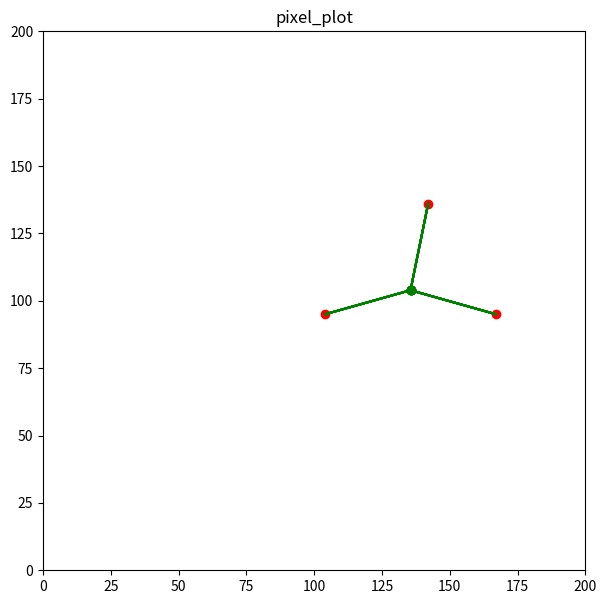

The script that saved this image:
import matplotlib.pyplot as plt
import random
import math
from math import *

#                 width     height
defaultBounds = [[0, 200], [200, 0]]
#defaultBounds = [[0, 100], [300, 0]]

#		bottomleft, topleft, bottomright, topright
#corners = [[0, 0], [0, 200], [200, 0], [200, 200]]
corners = [ [defaultBounds[0][0], defaultBounds[1][1]], [defaultBounds[0][0], defaultBounds[1][0]], [defaultBounds[0][1], defaultBounds[1][1]], [defaultBounds[0][1], defaultBounds[1][0]] ]


points = []
for i in range(1, 30):
	  points.append([random.randint(0, defaultBounds[0][1]), random.randint(0, defaultBounds[1][0])])  

#points = [[50, 50], [25, 25], [75, 75], [98, 70]]
#points = [[50, 50], [25, 20], [75, 75], [98, 70]]
#points = [[30, 40], [25, 60], [80, 97]]
#points = [[50, 50], [75, 75]]  
#points = [[50, 50]]

#points = [[30, 30], [40, 40], [10, 50]]
#points = [[90,81],[48,121],[163,120],[83,23]]

	  

#points = [[59, 55], [30, 88], [1, 93]] #[[186, 15], [162, 127], [25, 144]] this is pretty much just a bigger version of the first set
#points = [[186, 15], [162, 127], [25, 144]]
#points = [[19, 27], [131, 44], [38, 130]]
#points = [[57, 67], [21, 80], [79, 198]]
#points = [[17, 45], [62, 54], [152, 194]]

#points = [[71, 79], [167, 127], [178, 141]]#[[57, 67], [21, 80], [79, 198]]#[[17, 45], [62, 54], [152, 194]]#[[159, 66], [100, 166], [73, 197]]#[[71, 79], [167, 127], [178, 141]]
#points = [[159, 66], [100, 166], [73, 197]]

#points = [[106, 6], [88, 11], [9, 18], [2, 105], [20, 105], [115, 140], [52, 168]] #causes division by zero in getTimeAtX
#points = [[13, 23], [181, 40], [129, 55], [93, 100], [59, 127], [12, 160], [156, 163]] #---edge finding issue
#points = [[76, 30], [196, 40], [165, 47], [104, 66], [128, 120], [88, 159], [166, 180]] #easy to see graph. In a previous, more broken version of the program, another line and intersection point near the one on the far right existed, which is necessary to correctly complete the graph
# ^there is an issue with the plot for the line above

#points = [[194, 2], [94, 30], [11, 91], [88, 92], [57, 143], [43, 190], [6, 198]]
#points = [[12, 1], [97, 12], [168, 24], [98, 58], [182, 111], [102, 111], [72, 122]]

#points = [[159, 12], [197, 12], [123, 38], [145, 92], [56, 123], [85, 160], [44, 166]] #causes a division by zero in yAtX

#[[95, 52], [68, 62], [137, 79], [127, 132], [42, 155], [90, 182], [179, 183]] #might be messed up?

#points = [[25, 17], [109, 37], [68, 45], [35, 85], [2, 124], [138, 138], [190, 145]]
#[[159, 3], [193, 10], [140, 34], [151, 84], [93, 107], [64, 155], [57, 195]]
#points = [[147, 1], [35, 16], [52, 25], [79, 70], [152, 91], [151, 97], [60, 139]] # all vertices are connected to exactly 2 other vertices
#points = [[41, 27], [40, 27], [52, 44], [116, 60], [28, 67], [182, 118], [64, 129]] #breaks neighboring cells

#[[140, 7], [29, 12], [13, 12], [120, 24], [13, 32], [68, 62], [141, 86]] 
#points = [[165, 25], [18, 33], [176, 41], [85, 102], [113, 128], [72, 153], [49, 162]] #looks like something is broken since a vertice with a higher y value than its connections does not have the highest time out of the 3

#points = [[144, 2], [143, 11], [71, 34], [68, 133], [104, 139], [108, 182], [135, 187]] #breaks finding second line
#points = [[21, 25], [45, 31], [162, 44], [132, 75], [109, 97], [7, 157], [31, 185]]
#[[27, 59], [150, 90], [79, 90], [101, 124], [94, 136], [178, 186], [157, 200]]      

#points = [[175, 23], [78, 24], [160, 108], [161, 141], [157, 159], [59, 188], [66, 188]]
#points = [[63, 50], [35, 72], [31, 79], [107, 125], [22, 153], [187, 172], [5, 175]]

#points = [[153, 24], [74, 52], [197, 54], [169, 69], [88, 143], [57, 169], [18, 188]]

#points = [[5, 19], [5, 43], [140, 56], [93, 87], [37, 117], [117, 179], [188, 199]] # causes division by 0 in nearestBoundry

#[[90, 22], [164, 23], [9, 118], [91, 120], [200, 179], [29, 195], [138, 199]] # neat

#points = [[146, 15], [189, 55], [44, 75], [90, 95], [52, 138], [111, 157], [117, 181]]

#points = [[159, 14], [49, 18], [63, 32], [87, 48], [191, 60], [131, 99], [150, 183]] # breaks stuff, not sure what exactly
#points = [[59, 65], [194, 108], [134, 152], [147, 155], [75, 166], [64, 172], [180, 195]] # breaks stuff, not sure what exactly

#points = [[25, 25], [175, 175], [25, 175], [175, 25], [100, 100]]
#points = [[50, 50], [75, 75], [195, 195]]	  

#points = [[43, 20], [10, 32], [91, 55], [136, 72], [123, 79], [52, 99], [0, 174]]
#points = [[200, 41], [81, 57], [167, 95], [142, 136], [109, 163], [42, 174], [188, 191]]

#points = [[20, 25], [55, 100], [70, 160], [95, 190]]
#points = [[20, 25], [55, 100], [95, 190]]
#points = [[20, 25], [40, 100], [70, 160], [95, 190]]

#points = [[73, 8], [62, 92], [37, 95], [80, 139], [154, 147], [84, 177], [85, 177]] # broke finding boundry edges with outside angles

#points = [[25, 25], [75, 75], [50, 50]]

#-------------with box that is 100 wide and 300 tall
#points = [[75, 14], [85, 22], [86, 26], [94, 32], [92, 45], [32, 71], [0, 127], [50, 132], [10, 134], [28, 134], [21, 134], [95, 147], [38, 152], [63, 162], [70, 168], [7, 175], [4, 176], [65, 179], [12, 187], [87, 190], [23, 197], [7, 206], [91, 209], [100, 234], [73, 236], [33, 267], [10, 273], [20, 278], [96, 298]]
#points = [[86, 16], [33, 30], [49, 32], [27, 36], [98, 40], [23, 47], [11, 49], [69, 59], [67, 66], [81, 75], [75, 78], [6, 81], [1, 108], [4, 133], [100, 151], [30, 165], [86, 189], [30, 226], [54, 244], [15, 253], [41, 255], [52, 267], [11, 269], [27, 271], [13, 272], [49, 293], [84, 294], [2, 298], [46, 300]]
# ^ I think caused by the fact that when the x-values are the same, it just picks a slope without much good reasoning behind it, here causing the slope to be on the wrong side of the intersection

#points = [[7, 34], [87, 254], [91, 265], [86, 16]]
#points = [[30, 226], [30, 165], [86, 189]]
#points = [[7, 34], [87, 254], [91, 265]]

#points = [[45, 70], [61, 100], [13, 162], [84, 208], [99, 233], [73, 270], [6, 281]]
#points = [[15, 38], [22, 55], [25, 158], [75, 197], [0, 225], [68, 248], [83, 249]]

#points = [[72, 20], [10, 69], [85, 72], [80, 78], [26, 88], [63, 100], [83, 104], [96, 117], [84, 126], [93, 131], [91, 136], [67, 144], [54, 147], [41, 149], [94, 179], [56, 182], [23, 197], [75, 213], [18, 217], [36, 252], [60, 256], [41, 259], [38, 266], [36, 267], [55, 269], [85, 270], [44, 286], [22, 289], [75, 299]]

#points = [[67, 13], [55, 26], [0, 31], [78, 33], [50, 41], [47, 52], [99, 54], [16, 55], [38, 88], [24, 94], [14, 114], [0, 122], [5, 123], [14, 129], [85, 134], [84, 137], [33, 137], [28, 141], [24, 167], [89, 199], [54, 202], [67, 208], [90, 217], [8, 221], [98, 235], [52, 252], [15, 255], [38, 258], [50, 297]]

#points = [[128, 141], [33, 137], [84, 137], [85, 134], [24, 167], [54, 202]]

points = [[104, 95], [167, 95], [142, 136]]

plt.figure(figsize=(7, 7))
plt.ylim(defaultBounds[1][1], defaultBounds[1][0])
plt.xlim(defaultBounds[0][0], defaultBounds[0][1])
plt.title("pixel_plot")



cell = {}
vertices = {}
removeVerts = []
finalCell = {}
boundryEdges = []

def distance(x1, y1, x2, y2):
	return (((x1 - x2) ** 2) + ((y1 - y2) ** 2)) ** 0.5

def distancePt(pt1, pt2):
	return (((pt1[0] - pt2[0]) ** 2) + ((pt1[1] - pt2[1]) ** 2)) ** 0.5   

def distanceTargetSort(target, array):
	n = len(array)
 
	for i in range(n):
		for j in range(0, n - i - 1):
			 
			# Range of the array is from 0 to n-i-1
			# Swap the elements if the element found 
			#is greater than the adjacent element
			dist1 = distance(target[0], target[1], array[j][0], array[j][1])
			dist2 = distance(target[0], target[1], array[j+1][0], array[j+1][1])
			
			if dist1 > dist2:
				array[j], array[j + 1] = array[j + 1], array[j]

def sortByY(array):
	n = len(array)
 
	for i in range(n):
		for j in range(0, n - i - 1):
			 
			# Range of the array is from 0 to n-i-1
			# Swap the elements if the element found 
			#is greater than the adjacent element
			
			if array[j][1] > array[j + 1][1]:
				array[j], array[j + 1] = array[j + 1], array[j]

def sortByX(array):
	n = len(array)
 
	for i in range(n):
		for j in range(0, n - i - 1):
			
			if array[j][0] > array[j + 1][0]:
				array[j], array[j + 1] = array[j + 1], array[j]

def find3IntersectX(pt1, pt2, pt3): # finds x-value of intersection of 3 parabolas	
	#a, b, c, d, e, f = pt1[0], pt1[1], pt2[0], pt2[1], pt3[0], pt3[1]
	#if (2 * ( ((a-e)*(b-d)) - ((a-c)*(b-f))) ) != 0:
	# If the y-values of two of the points are the same, this will give the x-value of the midpoint of the two points that have the same y-value
	try:
		a, b, c, d, e, f = pt1[0], pt1[1], pt2[0], pt2[1], pt3[0], pt3[1]
		x = ( ( ((a**2) - (e**2))*(b-d) ) - ( ((a**2) - (c**2)) * (b-f) ) - ( (d-f)*(b-f)*(b-d) )) / (2 * ( ((a-e)*(b-d)) - ((a-c)*(b-f))) )
		return float("%.10f" % x)
	except ZeroDivisionError:
		# Division by 0 happens if the lines are parallel
	#else: # I need to have it return the midpoint between the site and nearest site if there is division by zero, because that means that the two lines are parallel and the farther site will not be valid
		# Seems to not usually break anything despite the fact that the division by 0 is not handled properly
		# The above statement is wrong. It has always broken something, it is just usually hard to tell
		# division by zero happens with the points: 
		# [50, 50] [25, 25] [75, 75]
		# [7, 34] [87, 254] [91, 265]
		# using [[7, 34], [87, 254], [91, 265], [86, 16]] will show that it does cause issues
		# Divides by 0 if (a-e)*(b-d) = (a-c)*(b-f) or if all 3 points have either the same x or y value
		print(f"zero division error in find3IntersectX with {pt1} {pt2} {pt3}")
		#print(( ( ((a**2) - (e**2))*(b-d) ) - ( ((a**2) - (c**2)) * (b-f) ) - ( (d-f)*(b-f)*(b-d) )), (2 * ( ((a-e)*(b-d)) - ((a-c)*(b-f))) ))
		#print(f"({a}, {b}) ({c}, {d}) ({e}, {f})")
		#print(a-e, b-d, a-c, b-f)
		#print((a-e)*(b-d), (a-c)*(b-f))
		#print(-1/slope(pt1, pt2), -1/slope(pt1, pt3), -1/slope(pt2, pt3))
		#print("b",(a - c)/2)
		#return (a - c)/2   #returning (a-c)/2 or 0 doesn't seem to make a difference
		#return 0
		# midPt = midPoint(pt1, pt2)
		# plt.plot([a,c],[b,d], "y")
		# plt.plot(midPt[0], midPt[1], "yo")
		#return -1000000
		#return defaultBounds[0][0] - 5
		#return float("%.10f" % midPoint(pt1, pt2)[0])
		return None

def otherXOnBisectorAtT(pt1, pt2, pt3, t): # pt1 and pt2 form the bisector and pt3 makes the parabola that it intersects with
	try:
		a, b, c, d, e, f = pt1[0], pt1[1], pt2[0], pt2[1], pt3[0], pt3[1]
		
		m = d-b
		n = 2 * ( ( (a-c) * (t-f) ) + (e * (b-d)) )
		o = -1 * ( ( (b-d) * ( (e**2) + (f**2) - (t**2) ) ) - ( (t-f) * ( (d**2) - (b**2) - (a**2) + (c**2) ) ) )

		x = ( (-1 * n) - ( ( (n**2) - (4 * m * o) )**0.5 ) ) / (2 * m)#( (-1 * n) + ( ( (n**2) - (4 * m * o) )**0.5 ) ) / (2 * m) 
		return float("%.10f" % x)
	except ZeroDivisionError:
		# Divides by 0 if m = 0, so if the first two points have the same y-value
		# So the correct x-value would be the midpoint between the two since the bisector is a vertical line, causing the y-values to be different with t, but not x
		print(f"zero division error in otherXOnBisectorAtT with {pt1} {pt2} {pt3} t={t}")        
		#return defaultBounds[1][1] -5  
		return (a + c) / 2

def getXAtTime(pt1, pt2, t): # finds x-value of intersection of two parabolas at given time, imaginary if it doesn't exist
	# The base equation is sensitive to order but this function should be resistant to order
	# pt1, pt2 using the x1 equation is the same as pt2, pt1 using the x2 equation
	try:
		a, b, c, d = pt1[0], pt1[1], pt2[0], pt2[1]

		# Math is the same as otherXOnBisectorAtT except e is replaced with a and f is replaced with b
		m = d-b
		n = 2 * ( ( (a-c) * (t-b) ) + (a * (b-d)) )        
		o = -1 * ( ( (b-d) * ( (a**2) + (b**2) - (t**2) ) ) - ( (t-b) * ( (d**2) - (b**2) - (a**2) + (c**2) ) ) )
		
		mid = midPoint(pt1, pt2)
		x1 = ( (-1 * n) + ( ( (n**2) - (4 * m * o) )**0.5 ) ) / (2 * m)
		x2 = ( (-1 * n) - ( ( (n**2) - (4 * m * o) )**0.5 ) ) / (2 * m)
		dist1 = abs(mid[0] - x1)
		dist2 = abs(mid[0] - x2)
		
		if x1.imag != 0.0 or x2.imag != 0.0:
			return None
		if dist1 < dist2:
			return float("%.10f" % x1)
		else:
			return float("%.10f" % x2)

	except ZeroDivisionError:
		# Divides by 0 if m = 0, so if the two points have the same y-value
		# So the correct x-value would be the midpoint between the two
		print(f"zero division error in getXAtTime with {pt1} {pt2} t={t}")
		#return defaultBounds[1][1] -5
		return (a + c) / 2

def getXAtTimeRef(pt1, pt2, t, refX):
	try:
		a, b, c, d = pt1[0], pt1[1], pt2[0], pt2[1]
		m = d-b
		n = 2 * ( ( (a-c) * (t-b) ) + (a * (b-d)) )
		o = -1 * ( ( (b-d) * ( (a**2) + (b**2) - (t**2) ) ) - ( (t-b) * ( (d**2) - (b**2) - (a**2) + (c**2) ) ) )
		
		x1 = ( (-1 * n) + ( ( (n**2) - (4 * m * o) )**0.5 ) ) / (2 * m)
		x2 = ( (-1 * n) - ( ( (n**2) - (4 * m * o) )**0.5 ) ) / (2 * m)

		if x1.imag != 0.0 or x2.imag != 0.0:
			return None

		dist1 = abs(refX - x1)
		dist2 = abs(refX - x2)
		
		if dist1 < dist2:
			return float("%.10f" % x1)
		else:
			return float("%.10f" % x2)

	except ZeroDivisionError:
		# Divides by 0 if m = 0, so if the two points have the same y-value
		# So the correct x-value would be the midpoint between the two
		print(f"zero division error in find2IntersectAtTime with {pt1} {pt2} t={t}")
		#return defaultBounds[1][1] -5
		return (a + c) / 2

def getTimeAtX(pt1, pt2, pt3, x): # finds time when parabola pt1 has given x value, sensitive to order, (pt1, pt2, pt3) != (pt1, pt3, pt2) #(pt1, pt2, pt3) = (pt1, pt3, pt2)
	# What does this even mean? A parabola extends infinitely, so it covers all x-values at all times
	# Also, the graph of this function on desmos goes to a vertical asymptote towards -y at x = midpoint(pt1, pt2) but stops at y=0 (this is if pt1 and pt2 have the same y-value)
	# This can only be used with find3IntersectX
	# If the y-values of the first two points are the same, this function = 0 at x = midpoint(pt1, pt2)
	try:
		a, b, c, d, e, f = pt1[0], pt1[1], pt2[0], pt2[1], pt3[0], pt3[1]
		j = b-d
		k = -( (a**2) + (b**2) - (c**2) - (d**2) + (2 * x * (c-a)))#-1 * ( (a**2) + (-2 * x * a) + (b**2) - (d**2) + (b * d) - (c**2) + (2 * x * c) - (d * b) )#-( (a**2) + (b**2) ) + (c**2) + (d**2) + (2 * x * (a-c)) #this last one is incorrect
		L = f * ( (a**2) + (b**2) - (c**2) - (d**2) - (2 * x * (a - c) ) ) - ( ( (x**2) + (e**2) + (f**2) - (2 * x * e) ) * j )#f * ( (a**2) + (b**2) - (c**2) - (d**2) - (2 * x * (a - c) ) ) - ( ( (x**2) + (e**2) + (f**2) - (2 * x * e) ) * (b - d) ) #f*( (a**2) - (c**2) + (b**2) - (d**2) - (2 * x * (a-c)) ) - (( ((x-e)**2) + (f**2) )*(b-d))
		t = ((-1 * k) - ( (k**2) - (4 * j * L))**0.5) / (2 * j) # division by 0 if j = 0, j = 0 if b-d = 0, so if the first 2 points have the same y value
		return float("%.10f" % t)
	except ZeroDivisionError:
		print(f"zero division error in getTimeAtX with {pt1} {pt2} {pt3} x={x} j={j} k={k} L={L}")        
		#return pt1[1]
		return None

def getYAtTimeAndX(pt1, t, x): # just the y-value of the parabola at the given t and x, which may different than yAtX since that is locked to the bisector
	try:
		a, b = pt1[0], pt1[1]
		y = (((x-a)**2) / (2 * (b-t))) + (0.5 * (b+t)) # divides by 0 if b-t = 0
		return float("%.10f" % y)
	except ZeroDivisionError:
		print(f"zero division error in getYAtTimeAndX with {pt1} t={t} x={x}")
		#return defaultBounds[1][1] -5
		return None

def yAtX(pt1, pt2, x): # gives y value of bisector between two parabolas at given x value
	try:
		a, b, c, d = pt1[0], pt1[1], pt2[0], pt2[1]
		y = ((c-a) / (b-d)) * (x - ( (a+c)/2) ) + ((b+d)/2) # divides by 0 if b-d = 0 (points have same y value), so the valid y value would also be the same
		return float("%.10f" % y)
	except ZeroDivisionError:
		print(f"zero division error in yAtX with {pt1} {pt2} x={x}")
		return pt1[1]
	
def xAtY(pt1, pt2, y): # gives x value of bisector between two parabolas at given y value
	try:
		a, b, c, d = pt1[0], pt1[1], pt2[0], pt2[1]
		x = ( (2 * y * (d-b)) - ((d**2) - (b**2)) + ((a**2) - (c**2)) ) / (2 * (a-c)) # divides by 0 if a-c = 0 (points have the same x value), so the correct x value would be the same as well
		return float("%.10f" % x)
	except ZeroDivisionError:
		print(f"zero division error in xAtY with {pt1} {pt2} y={y}")
		return pt1[0]

def tAtXandY(pt1, x, y):
	a, b = pt1[0], pt1[1]
	#t = ((2 * y) + (( (4 * (y**2)) + 4*( ((x-a)**2) - (2 * y * b) + (b**2 ) ) ) ** 0.5)) / 2
	k = -2 * y
	l = -1 * ( ( (x-a) ** 2 ) - (2 * y * b) + (b ** 2) )
	t = ( (-1 * k) + ( ( (k ** 2) - (4 * l) ) ** 0.5 ) ) / 2

	return float("%.10f" % t)

#normalTheta + angle == 2pi most of the time
def normalTheta(pt, origin): #gets the exterior/larger angle (basically)
	a, b, c, d = pt[0], pt[1], origin[0], origin[1]
	x = a-c
	y = b-d
	
	theta = 0
	if x != 0:
		theta = math.atan(y/x)
	elif b > d:
		theta = math.pi / 2
	elif b < d:
		theta = (3 * math.pi)/2

	if y == 0 and x < 0:
		theta = math.pi

	if x < 0 and y < 0:
		theta += math.pi
	if x < 0 and y > 0:
		theta += math.pi
	if x > 0 and y < 0:
		theta += 2 * math.pi

	return theta


# Seems to always do case3 for some reason
def pointSlope(pt, slope, x):
	match slope:
		case None:
			#print("case1")
			return None
		case 0:
			#print("case2")
			return pt[1]
		case _:
			#print("case3")
			return float("%.10f" % ((slope * (x - pt[0])) + pt[1]) )
		
	#return float("%.10f" % ((slope * (x - pt[0])) + pt[1]) )

def pointSlopeX(pt, slope, y): # This hasn't errored for some reason
	match slope:
		case None:
			#print("case1")
			return None
		case 0:
			#print("case2")
			return pt[1]
		case _:
			#print("case3")
			return float("%.10f" % ( (y - pt[1] + (slope * pt[0])) / slope) )
	#return float("%.10f" % ( (y - pt[1] + (slope * pt[0])) / slope) )

def nearestBoundry(startPt, throughPt):

	if startPt[1] == throughPt[1]: # Horizontal line
		if throughPt[0] > startPt[0]:
			return [defaultBounds[0][1], startPt[1]]
		else: # If throughPt[0] < startPt[0]
			return [defaultBounds[0][0], startPt[1]]
		
	elif startPt[0] == throughPt[0]: # Vertical line
		if throughPt[1] > startPt[1]:
			return [startPt[0], defaultBounds[1][0]]
		else: # If throughPt[1] < startPt[1]
			return [startPt[0], defaultBounds[1][1]]
		
	else:
		m = slope(startPt, throughPt)

		topX = pointSlopeX(startPt, m, defaultBounds[1][0]) # The x-coordinate of the line when its y equals the top y
		bottomX = pointSlopeX(startPt, m, defaultBounds[1][1])
		leftY = pointSlope(startPt, m, defaultBounds[0][0]) # The y-coordinate of the line when its x equals the left x
		rightY = pointSlope(startPt, m, defaultBounds[0][1])
		choice = []

		if throughPt[1] > startPt[1] and throughPt[0] > startPt[0]: # Towards top right
			choice = [[topX, defaultBounds[1][0]], [defaultBounds[0][1], rightY]] #top and right

		elif throughPt[1] < startPt[1] and throughPt[0] > startPt[0]: # Towards bottom right
			choice = [[bottomX, defaultBounds[1][1]], [defaultBounds[0][1], rightY]] #bottom and right
		
		elif throughPt[1] > startPt[1] and throughPt[0] < startPt[0]: # Towards top left
			choice = [[topX, defaultBounds[1][0]], [defaultBounds[0][0], leftY]] #top and left

		elif throughPt[1] < startPt[1] and throughPt[0] < startPt[0]: # Towards bottom left
			choice = [[bottomX, defaultBounds[1][1]], [defaultBounds[0][0], leftY]] #bottom and left

		#else: # throughPt and startPt have the same y. This will never be considered now
		#	choice = [[defaultBounds[0][0], throughPt[1]], [defaultBounds[0][1], throughPt[1]]]
	
		distanceTargetSort(startPt, choice)
	
		return choice[0]

def nearestOutsideBoundry(startPt, throughPt):
	
	# if startPt[1] == throughPt[1]:
	# 	dist1 = abs(startPt[0] - defaultBounds[0][0])
	# 	dist2 = abs(startPt[0] - defaultBounds[0][1])

	# 	if dist1 < dist2:
	# 		return [defaultBounds[0][0], startPt[1]]
	# 	else:
	# 		return [defaultBounds[0][1], startPt[1]]
		
	# elif startPt[0] == throughPt[0]:
	# 	dist1 = abs(startPt[1] - defaultBounds[1][0])
	# 	dist2 = abs(startPt[1] - defaultBounds[1][1])

	# 	if dist1 < dist2:
	# 		return [startPt[0], defaultBounds[1][0]]
	# 	else:
	# 		return [startPt[0], defaultBounds[1][1]]
		
	# else:
	
	m = slope(startPt, throughPt)
		
	topX = pointSlopeX(startPt, m, defaultBounds[1][0]) # The x-coordinate of the line when its y equals the top y
	bottomX = pointSlopeX(startPt, m, defaultBounds[1][1])
	leftY = pointSlope(startPt, m, defaultBounds[0][0]) # The y-coordinate of the line when its x equals the left x
	rightY = pointSlope(startPt, m, defaultBounds[0][1])
	#				top								bottom								left						right
	choice = [[topX, defaultBounds[1][0]], [bottomX, defaultBounds[1][1]], [defaultBounds[0][0], leftY], [defaultBounds[0][1], rightY]]

	distanceTargetSort(startPt, choice)

	if choice[0][1] >= defaultBounds[1][1] and choice[0][1] <= defaultBounds[1][0] and choice[0][0] >= defaultBounds[0][0] and choice[0][0] <= defaultBounds[0][1]:
		return choice[0]
	elif choice[1][1] >= defaultBounds[1][1] and choice[1][1] <= defaultBounds[1][0] and choice[1][0] >= defaultBounds[0][0] and choice[1][0] <= defaultBounds[0][1]:                 
		return choice[1]
	else:
		return None

# I think this is probably over-engineered
def slope(pt1, pt2):
	try:
		# if (pt1[1] - pt2[1]) / (pt1[0] - pt2[0]) == 0: # Just having 'pt1[0] - pt2[0] == 0' doesn't work as it allows for a slope of 0
		# 	if pt1[1] - pt2[1] < 0: # Parts of my code can not handle a slope of 0, so this is here to make it almost 0
		# 		return -0.0000001 # This is kinda arbitrary
		# 	else:
		# 		return 0.0000001
		# else:
		# 	return (pt1[1] - pt2[1]) / (pt1[0] - pt2[0])
		return (pt1[1] - pt2[1]) / (pt1[0] - pt2[0])
	except ZeroDivisionError: 
		print(f"zero division error in slope with {pt1} {pt2}")
		# if pt1[1] - pt2[1] < 0: # This is diffrent from the above since here the two points have the same x-value, so one is right above the other and the slope needs to be extremely big
		# 	return -100000
		# else:
		# 	return 100000
		return None

def midPoint(pt1, pt2):
	return [ (pt1[0] + pt2[0]) / 2,  (pt1[1] + pt2[1]) / 2]    

def withinBounds(vert, bounds):
	return vert[0] >= bounds[0][0] and vert[0] <= bounds[0][1] and vert[1] >= bounds[1][1] and vert[1] <= bounds[1][0]

def formatVertex(vertices):
	for i in range(0, vertices.__len__()):

		for j in range(0, vertices[i].__len__()):
			if type(vertices[i][j]) == list:
				vertices[i][j][0] = float("%.10f" % vertices[i][j][0])
				vertices[i][j][1] = float("%.10f" % vertices[i][j][1])
			else:
				vertices[i][j] = float("%.10f" % vertices[i][j])


sortByY(points)
print(points)

# These two loops try to ensure that there are no points with the same y-value,
# could probably just do the random.random() to avoid having two loops, if that was necessary
# for i in range(0, points.__len__() -1):
# 	if points[i][1] == points[i + 1][1]:
# 		points[i + 1][1] += 1
# sortByY(points)
# for i in range(0, points.__len__() -1):
# 	if points[i][1] == points[i + 1][1]:
# 		points[i + 1][1] += random.random()


tmp = []
for point in points:   
	finalCell.update({f"{str(point).replace(', ', '_')}" : {"site":point, "vertices":[]}})
	tmp.extend(point)

print(tmp) # this tmp is never used after this, it just used to print the points in a different format here
print()
# Finds intersection points of sites, including some that are invalid
for site1 in points:
	for site2 in points:
		if site1 != site2:
			for site3 in points:
				if site3 != site2 and site3 != site1:
					sites = [site1, site2, site3]
					sortByY(sites)

					x = find3IntersectX(sites[0], sites[1], sites[2])
					#print("line458",x)
					if x != None:
						#print(sites)
						t = getTimeAtX(sites[0], sites[1], sites[2], x)

						if t != None:
						
							y = getYAtTimeAndX(sites[0], t, x)

							#if site1 == [24, 167]:
							#	print("---",x,y,t)
					
							if y != None:

								# bufferBounds just increases the bounds of the selected area by a certain amount so that intersection points can happen within it and are not outright rejected
								#	but need to be accounted for seperately and fixed
								# The size of bufferWidth and bufferHeight are kind of arbitrary, I just went with 1/4 of the their respective dimension
								bufferWidth = (defaultBounds[0][0] + defaultBounds[0][1])/4 # the midpoint divided by 2
								bufferHeight = (defaultBounds[1][1] + defaultBounds[1][0])/4
								bufferBounds = [[defaultBounds[0][0] - bufferWidth, defaultBounds[0][1] + bufferHeight], [defaultBounds[1][0] + bufferHeight, defaultBounds[1][1] - bufferHeight]]
					
								if t > site1[1] and t > site2[1] and t > site3[1] and withinBounds([x, y], bufferBounds):
									site1Key = f"{str(site1).replace(', ', '_')}"

									# if site1Key in cell:
									# 	# Prevents duplicates (duplicates don't break anything, just makes stuff slower (probably))
									# 	test1 = {"point1":site1, "point2":site2, "point3":site3, "time":float("%.10f" % t), "at":[float("%.10f" % x), float("%.10f" % y)]}
									# 	test2 = {"point1":site1, "point2":site3, "point3":site2, "time":float("%.10f" % t), "at":[float("%.10f" % x), float("%.10f" % y)]}
									# 	if test1 not in cell[site1Key] and test2 not in cell[site1Key]:
									# 		cell[site1Key].append({"point1":site1, "point2":site2, "point3":site3, "time":float("%.10f" % t), "at":[float("%.10f" % x), float("%.10f" % y)]})
									# else:
									# 	cell.update({site1Key : [{"point1":site1, "point2":site2, "point3":site3, "time":float("%.10f" % t), "at":[float("%.10f" % x), float("%.10f" % y)]}]})
							
									# if f"{str(site1).replace(', ', '_')}" in cell:
									# 	cell[f"{str(site1).replace(', ', '_')}"].append({"point1":site1, "point2":site2, "point3":site3, "time":float("%.10f" % t), "at":[float("%.10f" % x), float("%.10f" % y)]})
									# else:
									# 	cell.update({f"{str(site1).replace(', ', '_')}" : [{"point1":site1, "point2":site2, "point3":site3, "time":float("%.10f" % t), "at":[float("%.10f" % x), float("%.10f" % y)]}]})
	
									# For some reason trying to prevent duplicates causes things to break
									if site1Key in cell:
										cell[site1Key].append({"point1":site1, "point2":site2, "point3":site3, "time":float("%.10f" % t), "at":[float("%.10f" % x), float("%.10f" % y)]})
									else:
										cell.update({site1Key : [{"point1":site1, "point2":site2, "point3":site3, "time":float("%.10f" % t), "at":[float("%.10f" % x), float("%.10f" % y)]}]})

						else:
							y = yAtX(sites[0], sites[2], x)
							t = tAtXandY(sites[0], x, y)

							# bufferBounds just increases the bounds of the selected area by a certain amount so that intersection points can happen within it and are not outright rejected
							#	but need to be accounted for seperately and fixed
							# The size of bufferWidth and bufferHeight are kind of arbitrary, I just went with 1/4 of the their respective dimension
							bufferWidth = (defaultBounds[0][0] + defaultBounds[0][1])/4 # the midpoint divided by 2
							bufferHeight = (defaultBounds[1][1] + defaultBounds[1][0])/4
							bufferBounds = [[defaultBounds[0][0] - bufferWidth, defaultBounds[0][1] + bufferHeight], [defaultBounds[1][0] + bufferHeight, defaultBounds[1][1] - bufferHeight]]
					
							if t > site1[1] and t > site2[1] and t > site3[1] and withinBounds([x, y], bufferBounds):
								site1Key = f"{str(site1).replace(', ', '_')}"
	
								# For some reason trying to prevent duplicates causes things to break
								if site1Key in cell:
									cell[site1Key].append({"point1":site1, "point2":site2, "point3":site3, "time":float("%.10f" % t), "at":[float("%.10f" % x), float("%.10f" % y)]})
								else:
									cell.update({site1Key : [{"point1":site1, "point2":site2, "point3":site3, "time":float("%.10f" % t), "at":[float("%.10f" % x), float("%.10f" % y)]}]})


for others in points:
	
	for site1 in cell:
		removeVerts = []
		for entry in cell[site1]:
			if entry["point1"] != others and entry["point2"] != others and entry["point3"] != others and others[1] < entry["time"]:
				otherPointY = getYAtTimeAndX(others, entry["time"], entry["at"][0])
				
				if otherPointY > entry["at"][1]:
					plt.plot(entry["at"][0], entry["at"][1], "yo")
					plt.plot([entry["point2"][0], entry["at"][0], entry["point3"][0], entry["at"][0], entry["point1"][0]], [entry["point2"][1], entry["at"][1], entry["point3"][1], entry["at"][1], entry["point1"][1]], "y")
					removeVerts.append(entry)

		for rmv in removeVerts:
			try:
				del cell[site1][cell[site1].index(rmv)]
			except Exception:
				pass

print(cell)




# ---------------- End of voronoi calculations ----------------

for pt in points:
	plt.plot(pt[0], pt[1], "ro")
	#plt.plot(pt[0], pt[1], color=(1,0,0), marker="o") # works	

for site in cell:  
	for entry in cell[site]:
        
		plt.plot(entry["at"][0], entry["at"][1], "go")

		plt.plot([entry["point2"][0], entry["at"][0], entry["point3"][0], entry["at"][0], entry["point1"][0]], [entry["point2"][1], entry["at"][1], entry["point3"][1], entry["at"][1], entry["point1"][1]], "g") 

print(finalCell)
for cell in finalCell:

	used = []

	for pairs in finalCell[cell]["vertices"]:    

		plt.plot([pairs[0][0], pairs[1][0]], [pairs[0][1], pairs[1][1]], "b")
		plt.plot([pairs[0][0], pairs[1][0]], [pairs[0][1], pairs[1][1]], "bo")
		
		if pairs[0] not in used:
			used.append(pairs[0])
		if pairs[1] not in used:
			used.append(pairs[1])									

	temp = used.copy()
	temp2 = []
	curSite = finalCell[cell]["site"]
	for i in range(0, temp.__len__()):
		temp2.append([temp[i], normalTheta(temp[i],curSite)])
		
	sortByY(temp2)

	vertsX = []
	vertsY = []	

	for point in temp2:
		vertsX.append(point[0][0])
		vertsY.append(point[0][1])		
	
	plt.fill(vertsX, vertsY, color=(random.random(), random.random(), random.random(), 0.5))																								                        
		
plt.show()
